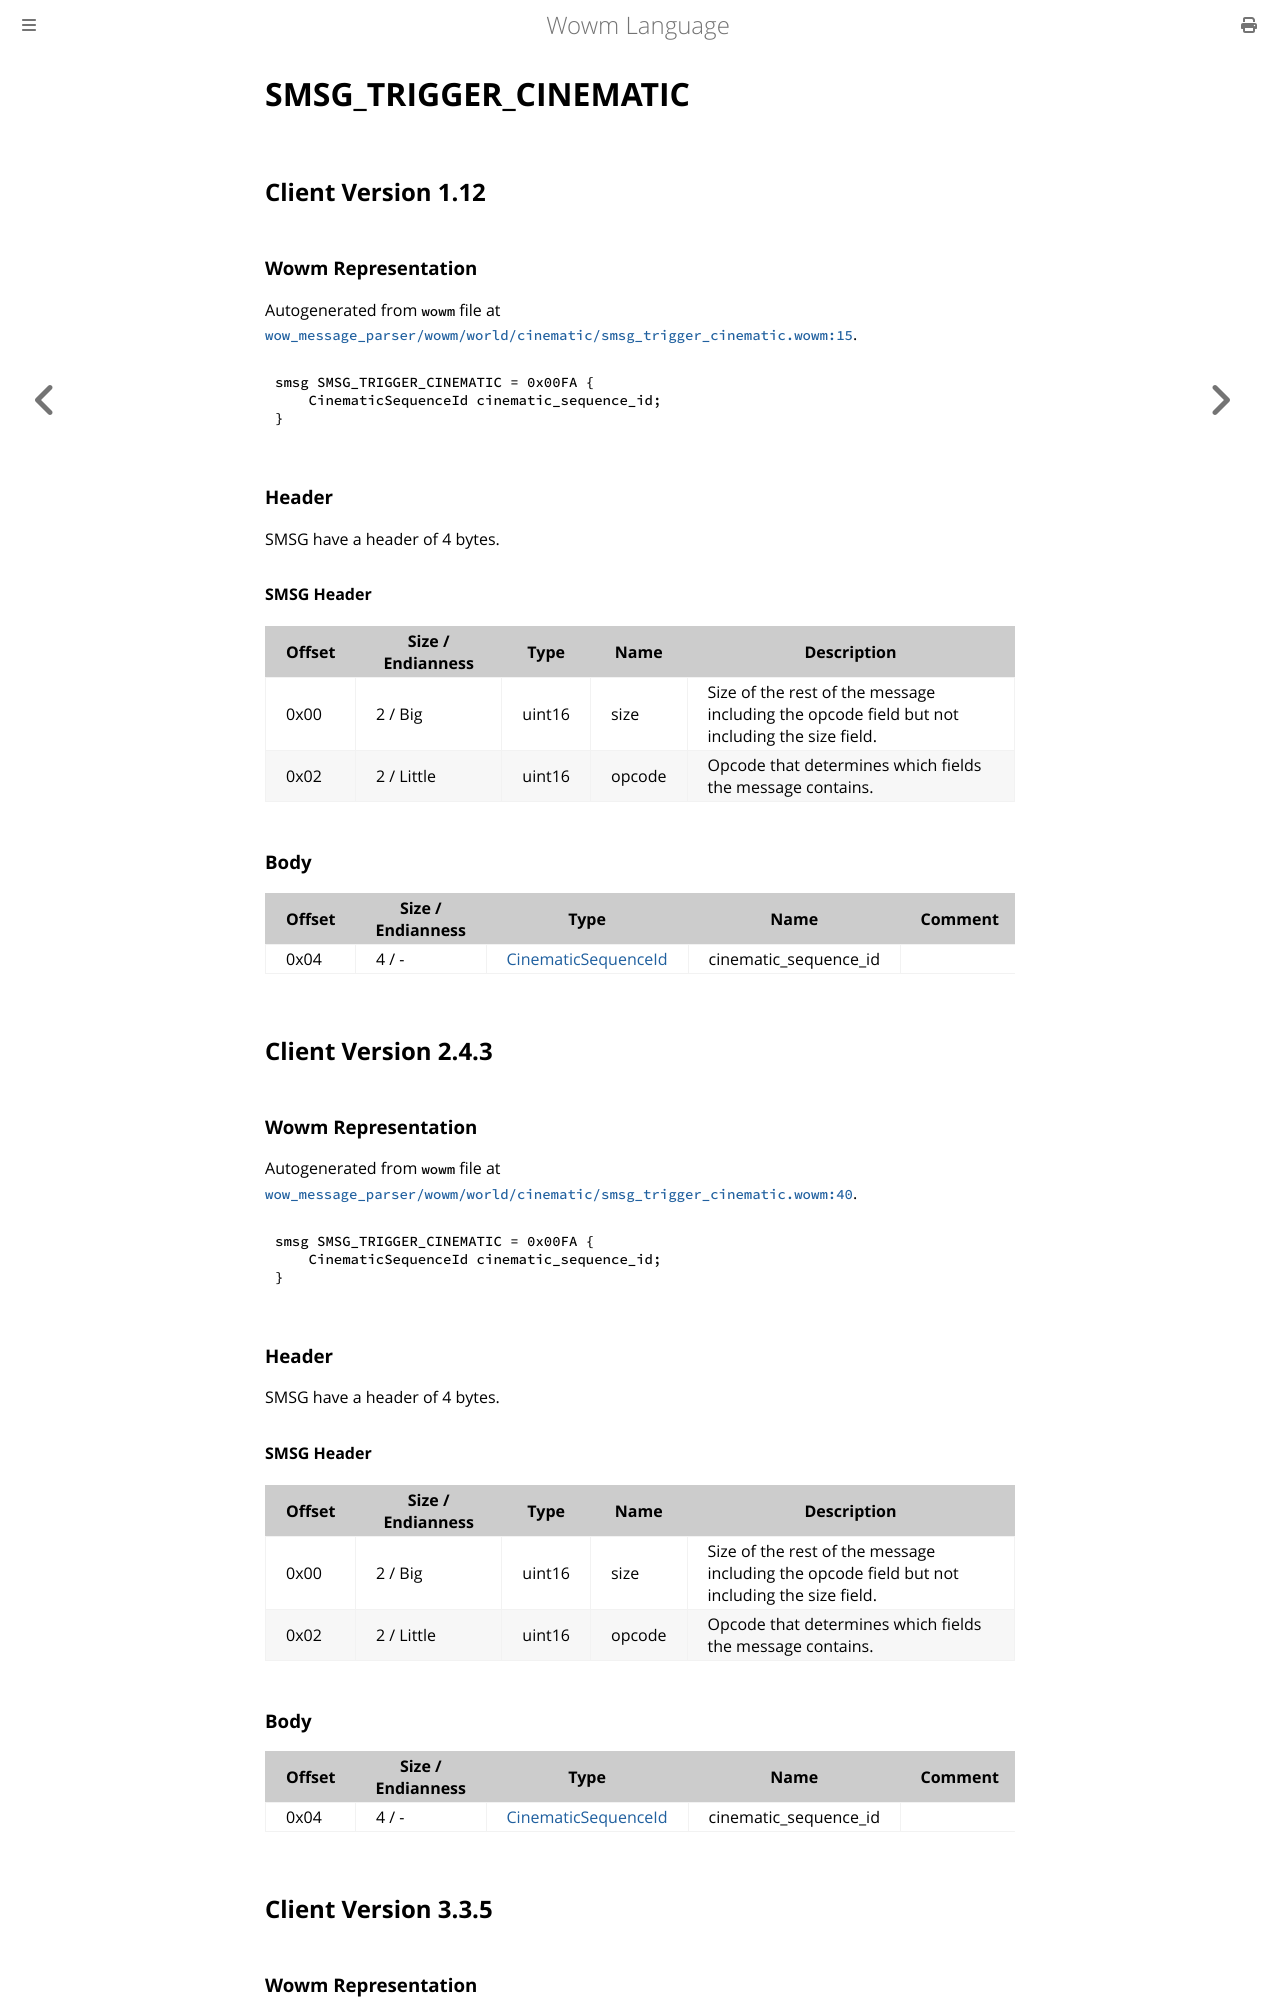

repository: gtker/wow_messages · page: docs/smsg_trigger_cinematic.html · generator: mdbook

# SMSG_TRIGGER_CINEMATIC

## Client Version 1.12

### Wowm Representation

Autogenerated from `wowm` file at [`wow_message_parser/wowm/world/cinematic/smsg_trigger_cinematic.wowm:15`](https://github.com/gtker/wow_messages/tree/main/wow_message_parser/wowm/world/cinematic/smsg_trigger_cinematic.wowm#L15).
```rust,ignore
smsg SMSG_TRIGGER_CINEMATIC = 0x00FA {
    CinematicSequenceId cinematic_sequence_id;
}
```
### Header

SMSG have a header of 4 bytes.

#### SMSG Header

| Offset | Size / Endianness | Type   | Name   | Description |
| ------ | ----------------- | ------ | ------ | ----------- |
| 0x00   | 2 / Big           | uint16 | size   | Size of the rest of the message including the opcode field but not including the size field.|
| 0x02   | 2 / Little        | uint16 | opcode | Opcode that determines which fields the message contains.|

### Body

| Offset | Size / Endianness | Type | Name | Comment |
| ------ | ----------------- | ---- | ---- | ------- |
| 0x04 | 4 / - | [CinematicSequenceId](cinematicsequenceid.md) | cinematic_sequence_id |  |

## Client Version 2.4.3

### Wowm Representation

Autogenerated from `wowm` file at [`wow_message_parser/wowm/world/cinematic/smsg_trigger_cinematic.wowm:40`](https://github.com/gtker/wow_messages/tree/main/wow_message_parser/wowm/world/cinematic/smsg_trigger_cinematic.wowm#L40).
```rust,ignore
smsg SMSG_TRIGGER_CINEMATIC = 0x00FA {
    CinematicSequenceId cinematic_sequence_id;
}
```
### Header

SMSG have a header of 4 bytes.

#### SMSG Header

| Offset | Size / Endianness | Type   | Name   | Description |
| ------ | ----------------- | ------ | ------ | ----------- |
| 0x00   | 2 / Big           | uint16 | size   | Size of the rest of the message including the opcode field but not including the size field.|
| 0x02   | 2 / Little        | uint16 | opcode | Opcode that determines which fields the message contains.|

### Body

| Offset | Size / Endianness | Type | Name | Comment |
| ------ | ----------------- | ---- | ---- | ------- |
| 0x04 | 4 / - | [CinematicSequenceId](cinematicsequenceid.md) | cinematic_sequence_id |  |

## Client Version 3.3.5
